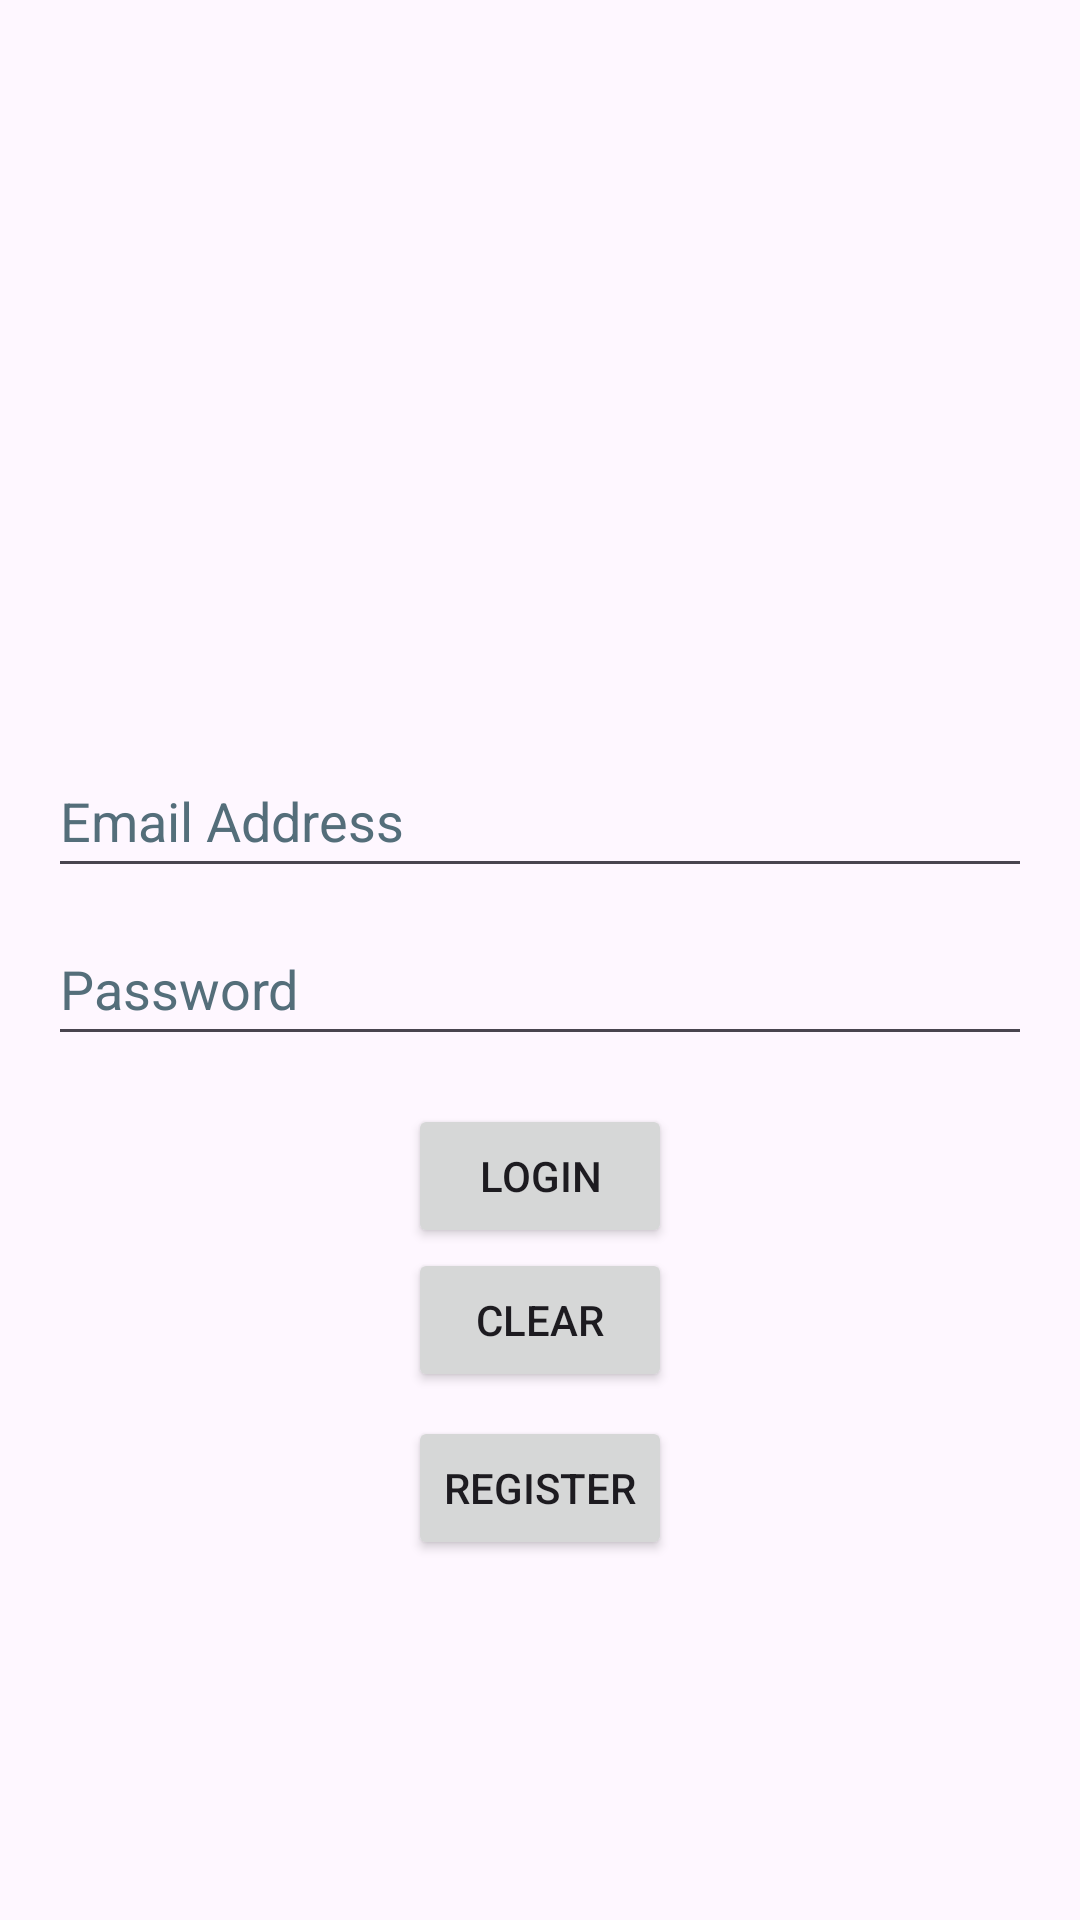

Write the Android layout XML for this screen, with the resource values it uses.
<!-- AndroidManifest.xml: application theme Theme.DraftCode -->
<!-- res/layout/activity_main.xml -->
<?xml version="1.0" encoding="utf-8"?>
<androidx.constraintlayout.widget.ConstraintLayout
    xmlns:android="http://schemas.android.com/apk/res/android"
    xmlns:app="http://schemas.android.com/apk/res-auto"
    xmlns:tools="http://schemas.android.com/tools"
    android:id="@+id/main"
    android:layout_width="match_parent"
    android:layout_height="match_parent"
    android:padding="16dp"
    tools:context=".MainActivity">

    <ImageView
        android:id="@+id/logoImage"
        android:layout_width="220dp"
        android:layout_height="220dp"
        android:contentDescription="@string/Logo"
        android:scaleType="fitCenter"
        android:src="@drawable/logo"
        app:layout_constraintTop_toTopOf="parent"
        app:layout_constraintStart_toStartOf="parent"
        app:layout_constraintEnd_toEndOf="parent" />

    <EditText
        android:id="@+id/username"
        android:layout_width="0dp"
        android:layout_height="wrap_content"
        android:hint="@string/email_address"
        android:autofillHints="emailAddress"
        android:inputType="textEmailAddress"
        android:minHeight="48dp"
        android:textColorHint="#546E7A"
        android:layout_marginTop="12dp"
        app:layout_constraintTop_toBottomOf="@id/logoImage"
        app:layout_constraintStart_toStartOf="parent"
        app:layout_constraintEnd_toEndOf="parent" />

    <EditText
        android:id="@+id/password"
        android:layout_width="0dp"
        android:layout_height="wrap_content"
        android:hint="@string/password"
        android:autofillHints="password"
        android:inputType="textPassword"
        android:minHeight="48dp"
        android:textColorHint="#546E7A"
        android:layout_marginTop="8dp"
        app:layout_constraintTop_toBottomOf="@id/username"
        app:layout_constraintStart_toStartOf="parent"
        app:layout_constraintEnd_toEndOf="parent" />

    <Button
        android:id="@+id/superButton"
        android:layout_width="wrap_content"
        android:layout_height="wrap_content"
        android:text="@string/login"
        android:layout_marginTop="16dp"
        app:layout_constraintTop_toBottomOf="@id/password"
        app:layout_constraintStart_toStartOf="parent"
        app:layout_constraintEnd_toEndOf="parent" />

    <Button
        android:id="@+id/superButton2"
        android:layout_width="wrap_content"
        android:layout_height="wrap_content"
        android:text="@string/clear"
        app:layout_constraintTop_toBottomOf="@id/superButton"
        app:layout_constraintStart_toStartOf="parent"
        app:layout_constraintEnd_toEndOf="parent" />

    <Button
        android:id="@+id/registerButton"
        android:layout_width="wrap_content"
        android:layout_height="wrap_content"
        android:text="@string/register"
        android:layout_marginTop="8dp"
        app:layout_constraintTop_toBottomOf="@id/superButton2"
        app:layout_constraintStart_toStartOf="parent"
        app:layout_constraintEnd_toEndOf="parent" />

</androidx.constraintlayout.widget.ConstraintLayout>
<!-- resources referenced by this layout -->
<resources>
  <string name="Logo">Logo</string>
  <string name="clear">CLEAR</string>
  <string name="email_address">Email Address</string>
  <string name="login">LOGIN</string>
  <string name="password">Password</string>
  <string name="register">REGISTER</string>
  <style name="Theme.DraftCode" parent="Base.Theme.DraftCode" />
  <style name="Base.Theme.DraftCode" parent="Theme.Material3.DayNight.NoActionBar">
          
          
      </style>
</resources>
